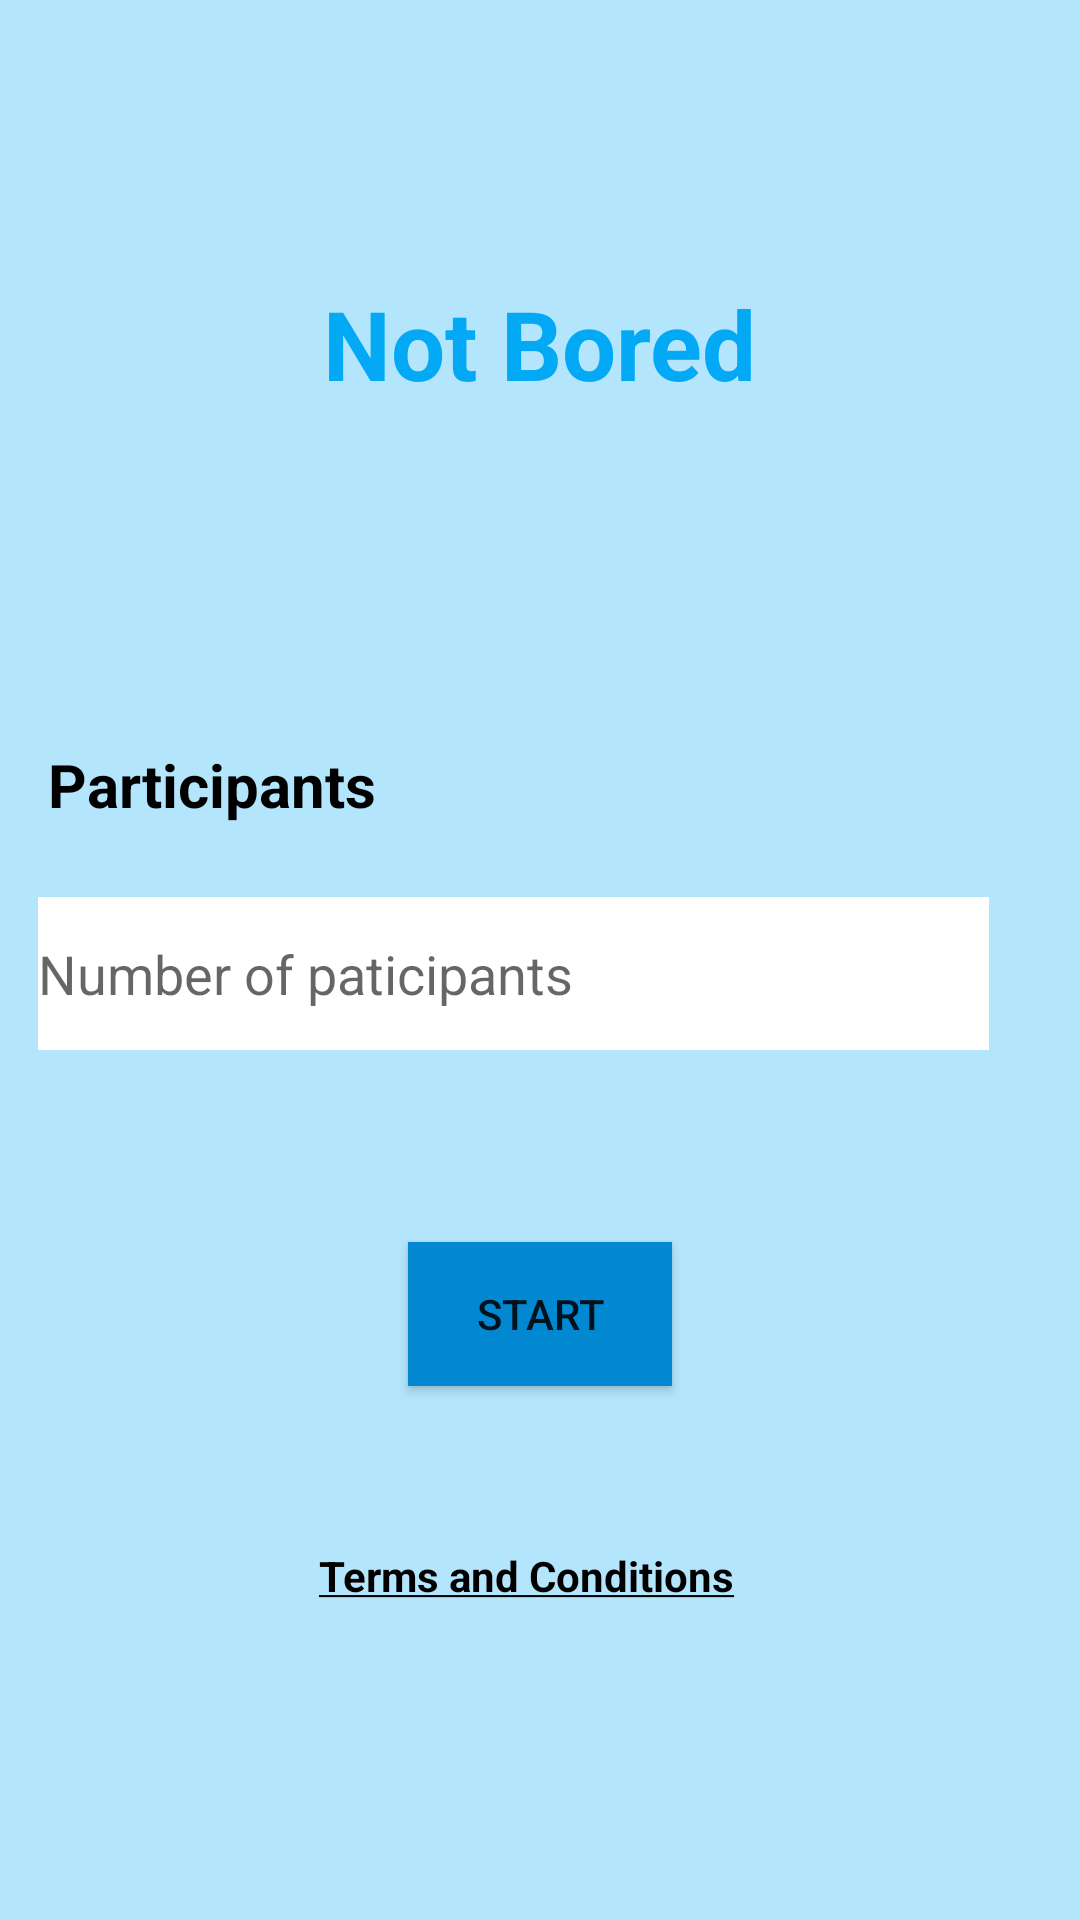

Here is an Android app screen rendered from its layout file. Give the layout XML and the strings, colors and styles it references.
<!-- AndroidManifest.xml: application theme Theme.AppChallenge -->
<!-- res/layout/fragment_home.xml -->
<?xml version="1.0" encoding="utf-8"?>
<androidx.constraintlayout.widget.ConstraintLayout
    xmlns:android="http://schemas.android.com/apk/res/android"
    xmlns:app="http://schemas.android.com/apk/res-auto"
    xmlns:tools="http://schemas.android.com/tools"
    android:layout_width="match_parent"
    android:layout_height="match_parent"
    android:background="#B3E5FC"
    tools:context=".HomeFragment">

    <TextView
        android:id="@+id/tvTittle"
        android:layout_width="wrap_content"
        android:layout_height="wrap_content"
        android:text="Not Bored"
        android:textColor="#03A9F4"
        android:textSize="32sp"
        android:textStyle="bold"
        app:layout_constraintBottom_toBottomOf="parent"
        app:layout_constraintEnd_toEndOf="parent"
        app:layout_constraintLeft_toLeftOf="parent"
        app:layout_constraintRight_toRightOf="parent"
        app:layout_constraintStart_toStartOf="parent"
        app:layout_constraintTop_toTopOf="parent"
        app:layout_constraintVertical_bias="0.156" />

    <TextView
        android:id="@+id/tvParticipant"
        android:layout_width="wrap_content"
        android:layout_height="wrap_content"
        android:layout_marginStart="16dp"
        android:layout_marginTop="112dp"
        android:text="Participants"
        android:textColor="@color/black"
        android:textSize="20sp"
        android:textStyle="bold"
        app:layout_constraintStart_toStartOf="parent"
        app:layout_constraintTop_toBottomOf="@+id/tvTittle" />

    <EditText
        android:id="@+id/tvNumberParticipant"
        android:layout_width="317dp"
        android:layout_height="51dp"
        android:layout_marginStart="18dp"
        android:layout_marginTop="24dp"
        android:layout_marginEnd="32dp"
        android:background="@color/white"
        android:ems="10"
        android:hint="Number of paticipants"
        android:inputType="number"
        app:layout_constraintEnd_toEndOf="parent"
        app:layout_constraintHorizontal_bias="0.772"
        app:layout_constraintStart_toStartOf="parent"
        app:layout_constraintTop_toBottomOf="@+id/tvParticipant" />

    <Button
        android:id="@+id/btnStart"
        android:layout_width="wrap_content"
        android:layout_height="wrap_content"
        android:text="Start"
        android:background="#0188d1"
        app:layout_constraintBottom_toBottomOf="parent"
        app:layout_constraintEnd_toEndOf="parent"
        app:layout_constraintStart_toStartOf="parent"
        app:layout_constraintTop_toBottomOf="@+id/tvNumberParticipant"
        app:layout_constraintVertical_bias="0.265" />

    <TextView
        android:id="@+id/tvTerms"
        android:layout_width="wrap_content"
        android:layout_height="wrap_content"
        android:layout_marginTop="35dp"
        android:clickable="true"
        android:text="@string/term_and_contirions"
        android:textColor="@color/black"
        android:textStyle="bold"
        app:layout_constraintBottom_toBottomOf="parent"
        app:layout_constraintEnd_toEndOf="parent"
        app:layout_constraintHorizontal_bias="0.481"
        app:layout_constraintStart_toStartOf="parent"
        app:layout_constraintTop_toBottomOf="@+id/btnStart"
        app:layout_constraintVertical_bias="0.15" />


</androidx.constraintlayout.widget.ConstraintLayout>
<!-- resources referenced by this layout -->
<resources>
  <string name="term_and_contirions"><u>Terms and Conditions</u></string>
  <style name="Theme.AppChallenge" parent="Theme.MaterialComponents.DayNight.DarkActionBar">
          
          <item name="colorPrimary">@color/purple_500</item>
          <item name="colorPrimaryVariant">@color/purple_700</item>
          <item name="colorOnPrimary">@color/white</item>
          
          <item name="colorSecondary">@color/teal_200</item>
          <item name="colorSecondaryVariant">@color/teal_700</item>
          <item name="colorOnSecondary">@color/black</item>
          
          <item name="android:statusBarColor" tools:targetApi="l">?attr/colorPrimaryVariant</item>
          
      </style>
  <!-- not gathered from this repository: default colours our renderer supplied (Android Studio template values) -->
  <color name="purple_500">#FF6200EE</color>
  <color name="purple_700">#FF3700B3</color>
  <color name="teal_200">#FF03DAC5</color>
  <color name="teal_700">#FF018786</color>
  <color name="black">#FF000000</color>
  <color name="white">#FFFFFFFF</color>
</resources>
